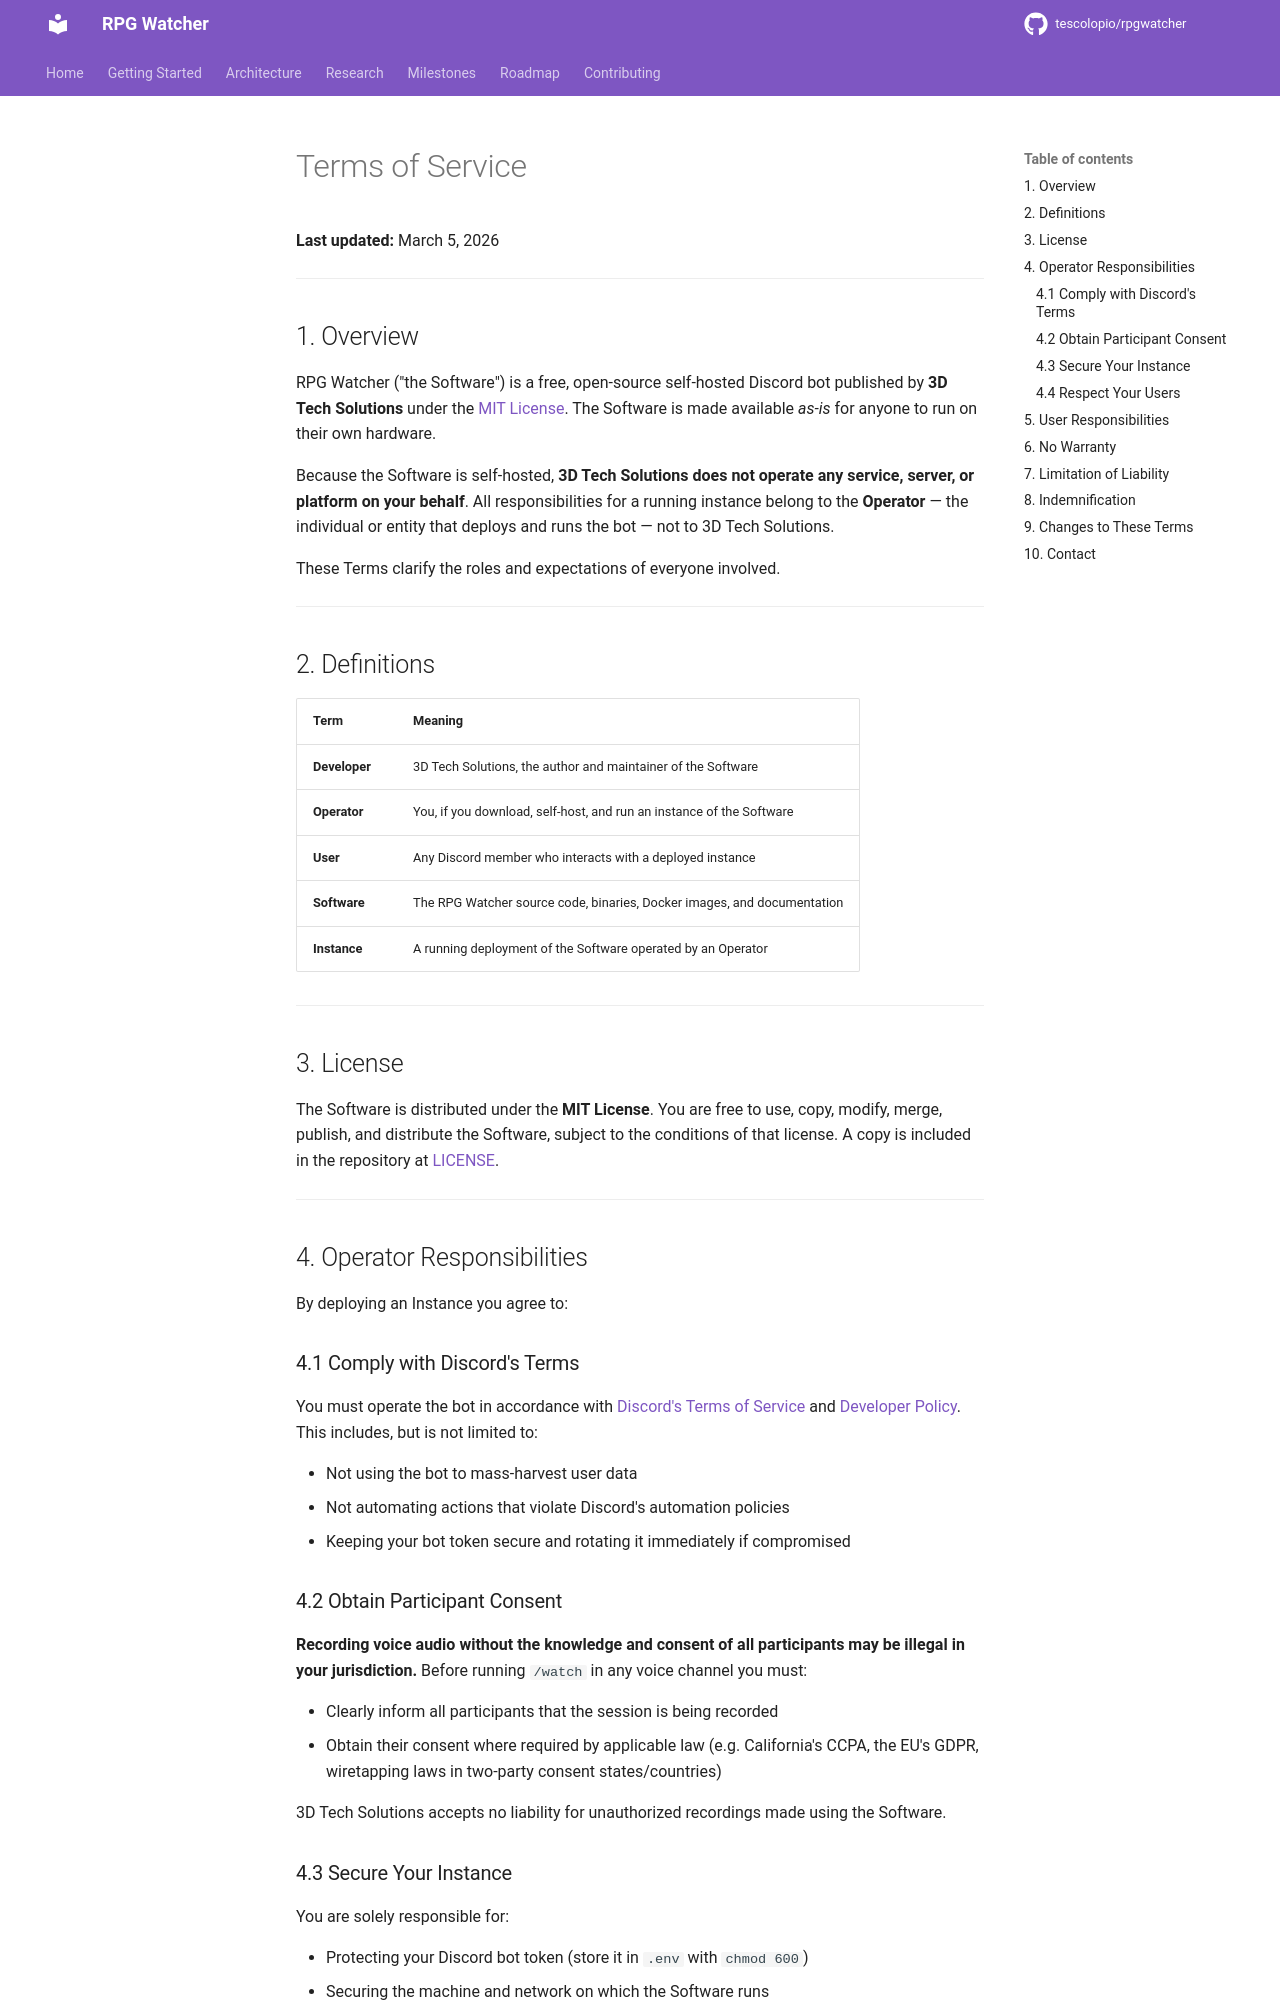

repository: tescolopio/TheWatcher · page: terms-of-service/index.html · generator: mkdocs

# Terms of Service

**Last updated:** March 5, 2026

---

## 1. Overview

RPG Watcher ("the Software") is a free, open-source self-hosted Discord bot published by **3D Tech Solutions** under the [MIT License](../LICENSE). The Software is made available *as-is* for anyone to run on their own hardware.

Because the Software is self-hosted, **3D Tech Solutions does not operate any service, server, or platform on your behalf**. All responsibilities for a running instance belong to the **Operator** — the individual or entity that deploys and runs the bot — not to 3D Tech Solutions.

These Terms clarify the roles and expectations of everyone involved.

---

## 2. Definitions

| Term | Meaning |
|---|---|
| **Developer** | 3D Tech Solutions, the author and maintainer of the Software |
| **Operator** | You, if you download, self-host, and run an instance of the Software |
| **User** | Any Discord member who interacts with a deployed instance |
| **Software** | The RPG Watcher source code, binaries, Docker images, and documentation |
| **Instance** | A running deployment of the Software operated by an Operator |

---

## 3. License

The Software is distributed under the **MIT License**. You are free to use, copy, modify, merge, publish, and distribute the Software, subject to the conditions of that license. A copy is included in the repository at [LICENSE](../LICENSE).

---

## 4. Operator Responsibilities

By deploying an Instance you agree to:

### 4.1 Comply with Discord's Terms

You must operate the bot in accordance with [Discord's Terms of Service](https://discord.com/terms) and [Developer Policy](https://discord.com/developers/docs/policies-and-agreements/developer-policy). This includes, but is not limited to:

- Not using the bot to mass-harvest user data
- Not automating actions that violate Discord's automation policies
- Keeping your bot token secure and rotating it immediately if compromised

### 4.2 Obtain Participant Consent

**Recording voice audio without the knowledge and consent of all participants may be illegal in your jurisdiction.** Before running `/watch` in any voice channel you must:

- Clearly inform all participants that the session is being recorded
- Obtain their consent where required by applicable law (e.g. California's CCPA, the EU's GDPR, wiretapping laws in two-party consent states/countries)

3D Tech Solutions accepts no liability for unauthorized recordings made using the Software.
